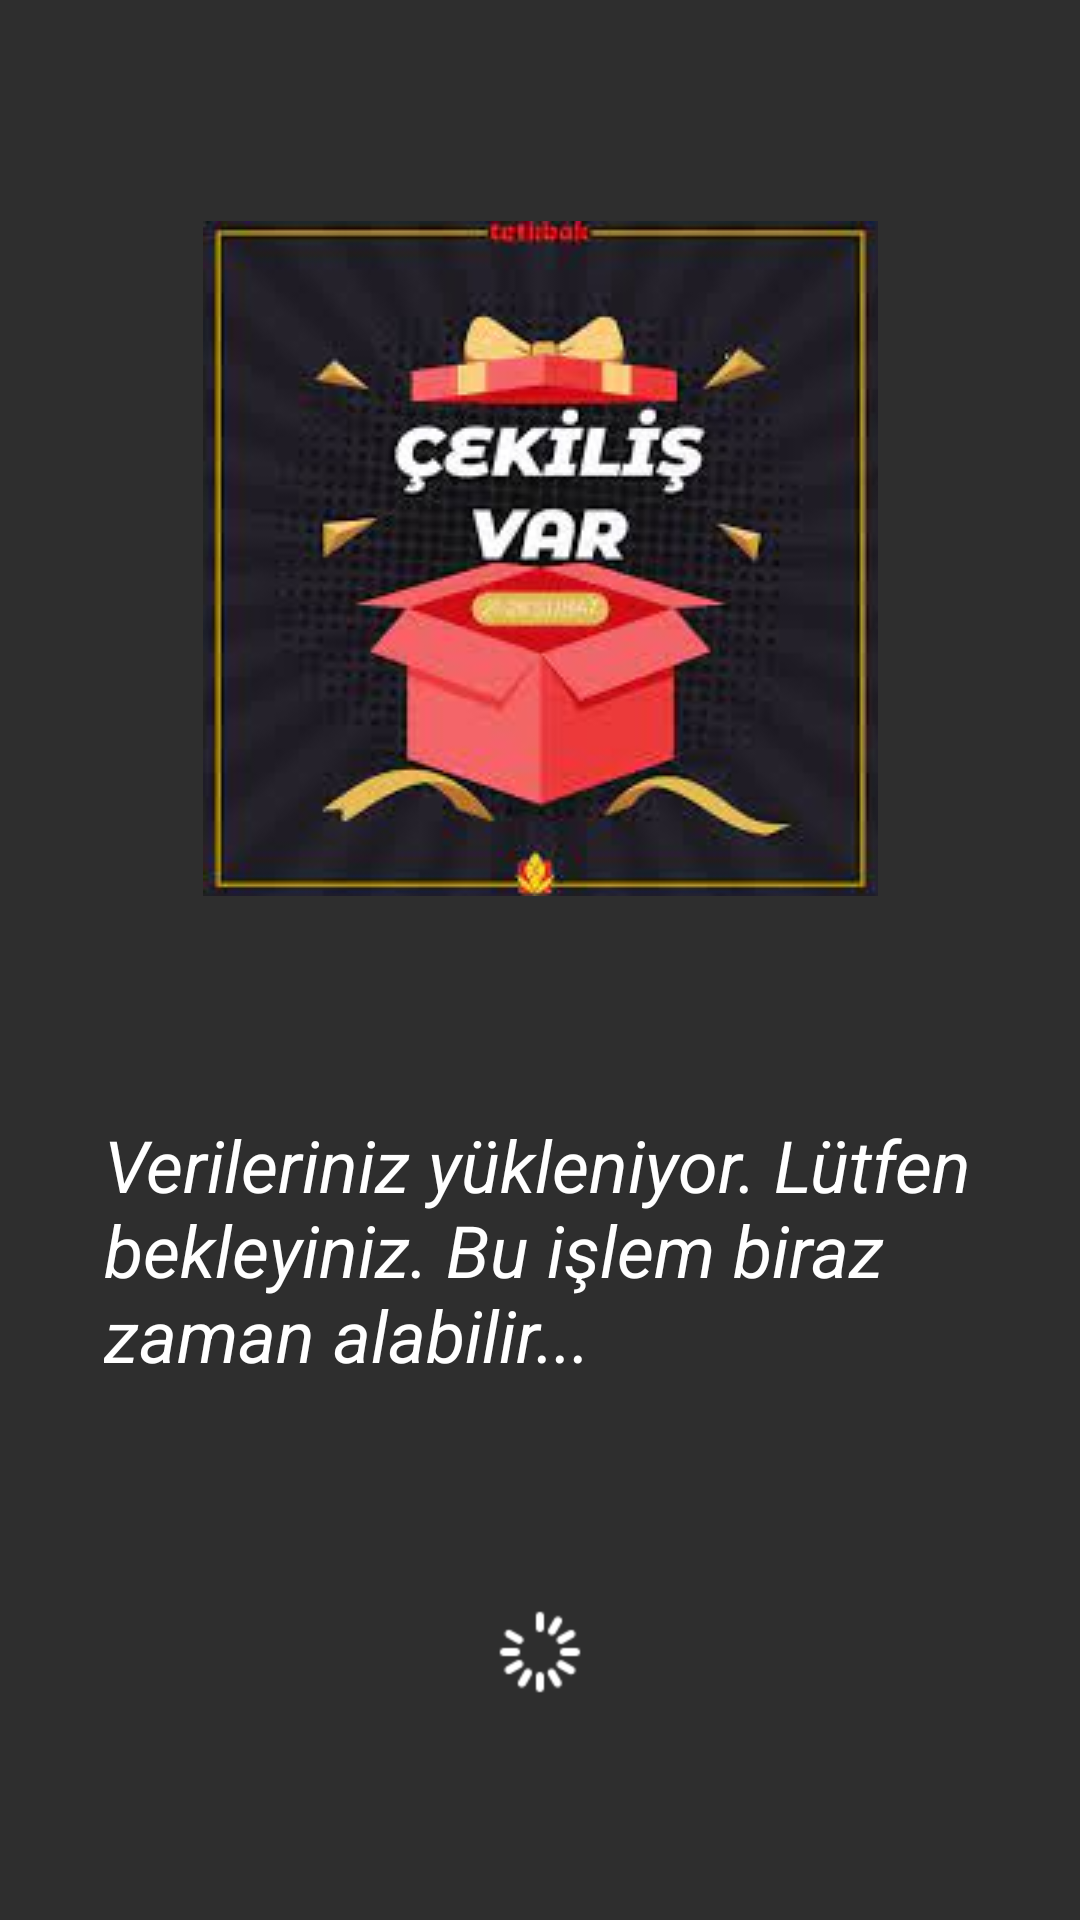

Here is an Android app screen rendered from its layout file. Give the layout XML and the strings, colors and styles it references.
<!-- AndroidManifest.xml: application theme Theme.KimKazandiApp -->
<!-- res/layout/activity_splash.xml -->
<?xml version="1.0" encoding="utf-8"?>
<androidx.constraintlayout.widget.ConstraintLayout xmlns:android="http://schemas.android.com/apk/res/android"
    xmlns:app="http://schemas.android.com/apk/res-auto"
    xmlns:tools="http://schemas.android.com/tools"
    android:layout_width="match_parent"
    android:layout_height="match_parent"
    android:background="@color/background_color"
    tools:context=".SplashActivity">

    <TextView
        android:id="@+id/descriptionTextView"
        android:layout_width="291dp"
        android:layout_height="wrap_content"
        android:text="@string/splash_screen_desc"
        android:textColor="@color/white"
        android:textSize="24sp"
        android:textStyle="italic"
        app:layout_constraintBottom_toTopOf="@+id/loadingIconImageView"
        app:layout_constraintEnd_toEndOf="parent"
        app:layout_constraintHorizontal_bias="0.5"
        app:layout_constraintStart_toStartOf="parent"
        app:layout_constraintTop_toBottomOf="@+id/logoImageView" />

    <ImageView
        android:id="@+id/logoImageView"
        android:layout_width="wrap_content"
        android:layout_height="wrap_content"
        app:layout_constraintBottom_toTopOf="@+id/descriptionTextView"
        app:layout_constraintEnd_toEndOf="parent"
        app:layout_constraintHorizontal_bias="0.5"
        app:layout_constraintStart_toStartOf="parent"
        app:layout_constraintTop_toTopOf="parent"
        app:srcCompat="@drawable/splash_screen_logo" />

    <ImageView
        android:id="@+id/loadingIconImageView"
        android:layout_width="32sp"
        android:layout_height="32sp"
        app:layout_constraintBottom_toBottomOf="parent"
        app:layout_constraintEnd_toEndOf="parent"
        app:layout_constraintHorizontal_bias="0.5"
        app:layout_constraintStart_toStartOf="parent"
        app:layout_constraintTop_toBottomOf="@+id/descriptionTextView"
        app:srcCompat="@drawable/ic_loading"
        android:contentDescription="@string/loading_icon" />

</androidx.constraintlayout.widget.ConstraintLayout>
<!-- resources referenced by this layout -->
<resources>
  <color name="background_color">#2E2E2E</color>
  <color name="white">#FFFFFFFF</color>
  <!-- drawable ic_loading: png bitmap (drawable, 822 bytes) -->
  <!-- drawable splash_screen_logo: jpeg bitmap (drawable, 9046 bytes) -->
  <string name="loading_icon">loading-icon</string>
  <string name="splash_screen_desc">Verileriniz yükleniyor. Lütfen bekleyiniz. Bu işlem biraz zaman alabilir...</string>
  <style name="Theme.KimKazandiApp" parent="Base.Theme.KimKazandiApp" />
  <style name="Base.Theme.KimKazandiApp" parent="Theme.Material3.DayNight.NoActionBar">
          
          
      </style>
</resources>
